Run: headless pygame with SDL's dummy video driver; simulated clock (each Clock.tick advances the game by its frame time, no real sleeping); random seed 0; keys injected as events and as key.get_pressed() state; no mouse input.
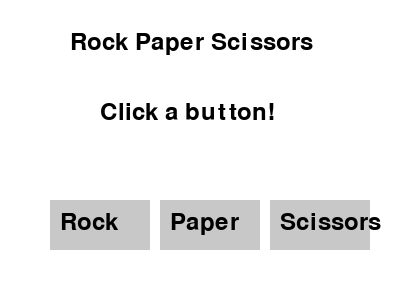
Frame 1 of 4 · flips 1–60 · no input
Frame 2 of 4 · flips 61–180 · tapped SPACE, RETURN · held RIGHT (→), D · screen unchanged from frame 1, image omitted
Frame 3 of 4 · flips 181–300 · held DOWN (↓), S · screen unchanged from frame 2, image omitted
Frame 4 of 4 · flips 301–420 · held LEFT (←), A, UP (↑), W · screen unchanged from frame 3, image omitted

The pygame program that drew these frames:

import pygame
import random
import sys
import os
os.environ["DISPLAY"] = ":1"
# or run DISPLAY=:1 python main.py 

pygame.init()


WIDTH, HEIGHT = 400, 300
WHITE = (255, 255, 255)
BLACK = (0, 0, 0)
GRAY = (200, 200, 200)


screen = pygame.display.set_mode((WIDTH, HEIGHT))
pygame.display.set_caption("Rock Paper Scissors (Simple)")

font = pygame.font.Font(None, 36)
choices = ["Rock", "Paper", "Scissors"]

def draw_buttons():
    for i, choice in enumerate(choices):
        rect = pygame.Rect(50 + i*110, 200, 100, 50)
        pygame.draw.rect(screen, GRAY, rect)
        text = font.render(choice, True, BLACK)
        screen.blit(text, (rect.x + 10, rect.y + 10))
    return [pygame.Rect(50 + i*110, 200, 100, 50) for i in range(3)]


result = "Click a button!"
running = True
while running:
    screen.fill(WHITE)
    title = font.render("Rock Paper Scissors", True, BLACK)
    screen.blit(title, (70, 30))
    result_text = font.render(result, True, BLACK)
    screen.blit(result_text, (100, 100))
    buttons = draw_buttons()
    pygame.display.flip()

pygame.quit()
sys.exit()
